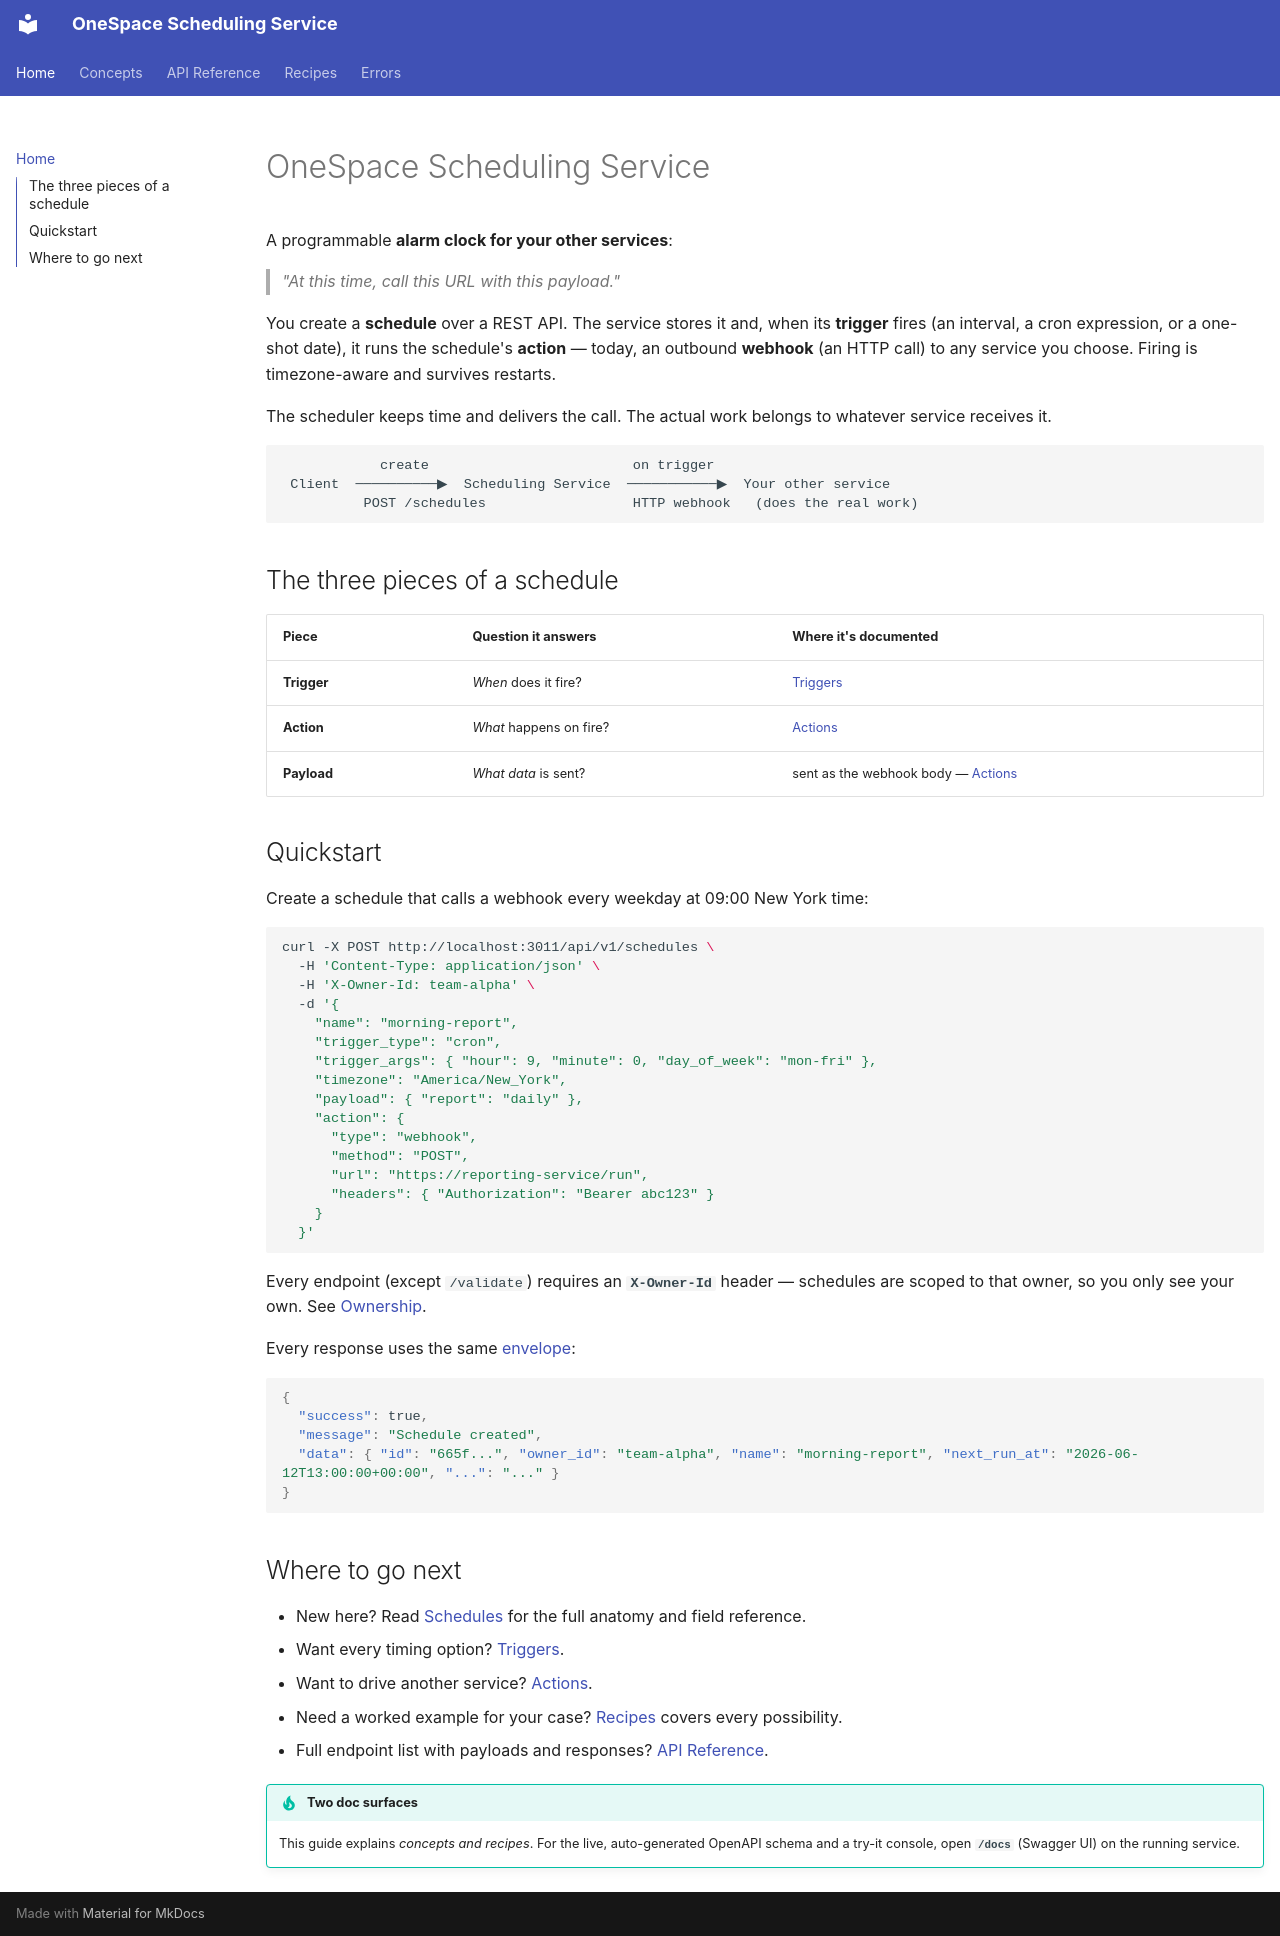

repository: ShubhamX-AI/onespace_schuduling_agent · page: index.html · generator: mkdocs

# OneSpace Scheduling Service

A programmable **alarm clock for your other services**:

> *"At this time, call this URL with this payload."*

You create a **schedule** over a REST API. The service stores it and, when its
**trigger** fires (an interval, a cron expression, or a one-shot date), it runs
the schedule's **action** — today, an outbound **webhook** (an HTTP call) to any
service you choose. Firing is timezone-aware and survives restarts.

The scheduler keeps time and delivers the call. The actual work belongs to
whatever service receives it.

```
            create                         on trigger
 Client  ──────────▶  Scheduling Service  ───────────▶  Your other service
          POST /schedules                  HTTP webhook   (does the real work)
```

## The three pieces of a schedule

| Piece | Question it answers | Where it's documented |
| ----- | ------------------- | --------------------- |
| **Trigger** | *When* does it fire? | [Triggers](concepts/triggers.md) |
| **Action**  | *What* happens on fire? | [Actions](concepts/actions.md) |
| **Payload** | *What data* is sent? | sent as the webhook body — [Actions](concepts/actions.md) |

## Quickstart

Create a schedule that calls a webhook every weekday at 09:00 New York time:

```bash
curl -X POST http://localhost:3011/api/v1/schedules \
  -H 'Content-Type: application/json' \
  -H 'X-Owner-Id: team-alpha' \
  -d '{
    "name": "morning-report",
    "trigger_type": "cron",
    "trigger_args": { "hour": 9, "minute": 0, "day_of_week": "mon-fri" },
    "timezone": "America/New_York",
    "payload": { "report": "daily" },
    "action": {
      "type": "webhook",
      "method": "POST",
      "url": "https://reporting-service/run",
      "headers": { "Authorization": "Bearer abc123" }
    }
  }'
```

Every endpoint (except `/validate`) requires an **`X-Owner-Id`** header — schedules
are scoped to that owner, so you only see your own. See
[Ownership](concepts/schedules.md#ownership).

Every response uses the same [envelope](concepts/response-envelope.md):

```json
{
  "success": true,
  "message": "Schedule created",
  "data": { "id": "665f...", "owner_id": "team-alpha", "name": "morning-report", "next_run_at": "2026-06-12T13:00:00+00:00", "...": "..." }
}
```

## Where to go next

- New here? Read [Schedules](concepts/schedules.md) for the full anatomy and field reference.
- Want every timing option? [Triggers](concepts/triggers.md).
- Want to drive another service? [Actions](concepts/actions.md).
- Need a worked example for your case? [Recipes](recipes.md) covers every possibility.
- Full endpoint list with payloads and responses? [API Reference](api/schedules.md).

!!! tip "Two doc surfaces"
    This guide explains *concepts and recipes*. For the live, auto-generated
    OpenAPI schema and a try-it console, open **`/docs`** (Swagger UI) on the
    running service.
